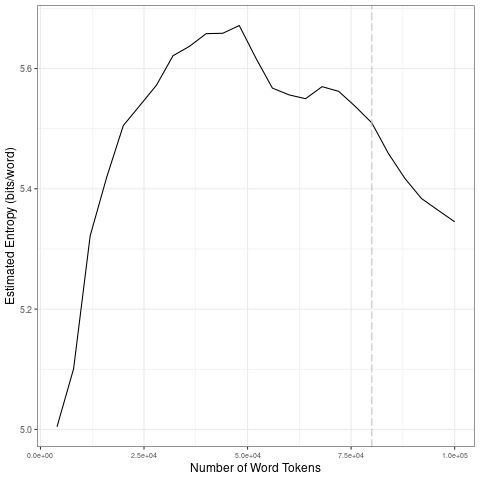

Values plotted in this chart, from the file beside it:
file, entropy.Corpus.Size, entropy.Entropy, sd.Corpus.Size, sd.SD
data/books/bible_tokens_1-gram.txt, 4000, 5.004, 20000, 0.2118
data/books/bible_tokens_1-gram.txt, 8000, 5.101, 40000, 0.04894
data/books/bible_tokens_1-gram.txt, 12000, 5.322, 60000, 0.05197
data/books/bible_tokens_1-gram.txt, 16000, 5.419, 80000, 0.02368
data/books/bible_tokens_1-gram.txt, 20000, 5.505, 1e+05, 0.04502
data/books/bible_tokens_1-gram.txt, 24000, 5.539, 20000, 0.2118
data/books/bible_tokens_1-gram.txt, 28000, 5.572, 40000, 0.04894
data/books/bible_tokens_1-gram.txt, 32000, 5.621, 60000, 0.05197
data/books/bible_tokens_1-gram.txt, 36000, 5.637, 80000, 0.02368
data/books/bible_tokens_1-gram.txt, 40000, 5.658, 1e+05, 0.04502
data/books/bible_tokens_1-gram.txt, 44000, 5.659, 20000, 0.2118
data/books/bible_tokens_1-gram.txt, 48000, 5.671, 40000, 0.04894
data/books/bible_tokens_1-gram.txt, 52000, 5.617, 60000, 0.05197
data/books/bible_tokens_1-gram.txt, 56000, 5.567, 80000, 0.02368
data/books/bible_tokens_1-gram.txt, 60000, 5.556, 1e+05, 0.04502
data/books/bible_tokens_1-gram.txt, 64000, 5.55, 20000, 0.2118
data/books/bible_tokens_1-gram.txt, 68000, 5.57, 40000, 0.04894
data/books/bible_tokens_1-gram.txt, 72000, 5.562, 60000, 0.05197
data/books/bible_tokens_1-gram.txt, 76000, 5.537, 80000, 0.02368
data/books/bible_tokens_1-gram.txt, 80000, 5.51, 1e+05, 0.04502
data/books/bible_tokens_1-gram.txt, 84000, 5.459, 20000, 0.2118
data/books/bible_tokens_1-gram.txt, 88000, 5.417, 40000, 0.04894
data/books/bible_tokens_1-gram.txt, 92000, 5.384, 60000, 0.05197
data/books/bible_tokens_1-gram.txt, 96000, 5.364, 80000, 0.02368
data/books/bible_tokens_1-gram.txt, 1e+05, 5.345, 1e+05, 0.04502
